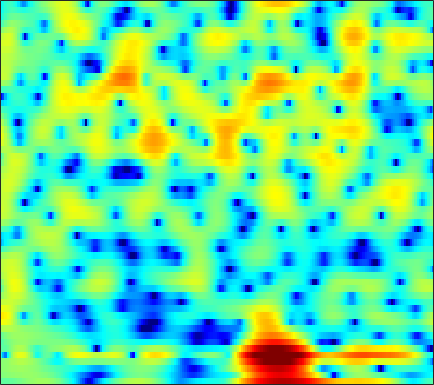

The file beside this chart, header and first rows:
-1.5359, -1.5522, -1.5424, -1.4942, -1.4287, -1.2963, -1.1123, -0.94407, -0.69129, -0.41148, -0.11392, 0.1098, 0.39745, 0.66902, 0.8557, 1.0733, 1.2468, 1.3411, 1.4179, 1.4385, 1.3965, 1.3157, 1.142, 0.89054
0.05271, 0.162, 0.2982, 0.4233, 0.5094, 0.6149, 0.7091, 0.7726, 0.8454, 0.9047, 0.9473, 0.9663, 0.974, 0.9586, 0.93, 0.8668, 0.7738, 0.6816, 0.5261, 0.3314, 0.09431, -0.1124, -0.4278, -0.7922
0.3721, 0.5359, 0.7296, 0.8958, 1.003, 1.124, 1.218, 1.272, 1.314, 1.323, 1.296, 1.251, 1.155, 1.017, 0.8884, 0.6813, 0.4363, 0.2301, -0.07154, -0.399, -0.7429, -1.007, -1.361, -1.71
0.5072, 0.5298, 0.66, 0.8957, 1.129, 1.472, 1.804, 2.018, 2.223, 2.313, 2.284, 2.183, 1.953, 1.625, 1.325, 0.8749, 0.3785, -0.01503, -0.5655, -1.163, -1.834, -2.396, -3.235, -4.152
-4.928, -9.377, -12.23, -5.55, -2.157, 0.8103, 2.712, 3.666, 4.431, 4.7, 4.512, 4.077, 3.082, 1.575, 0.07817, -2.338, -4.628, -5.282, -4.346, -2.84, -1.807, -1.442, -1.549, -2.359
-1.602, -1.698, -1.508, -0.9481, -0.3665, 0.4667, 1.216, 1.655, 2.025, 2.11, 1.885, 1.514, 0.7436, -0.314, -1.242, -2.474, -3.337, -3.509, -3.091, -2.291, -1.486, -0.9833, -0.4808, -0.1474
-2.208, -1.667, -1.027, -0.4693, -0.09854, 0.3286, 0.6719, 0.8646, 1.036, 1.1, 1.059, 0.9656, 0.7717, 0.528, 0.3359, 0.09775, -0.09703, -0.2028, -0.288, -0.3073, -0.2897, -0.2635, -0.2272, -0.2067
-1.343, -0.7373, -0.0945, 0.3909, 0.6692, 0.9451, 1.127, 1.2, 1.231, 1.204, 1.131, 1.051, 0.9224, 0.7789, 0.6613, 0.4963, 0.3301, 0.2036, 0.03226, -0.1405, -0.3189, -0.4562, -0.6454, -0.8455
1.827, 2.062, 2.252, 2.304, 2.258, 2.089, 1.823, 1.578, 1.223, 0.8743, 0.5702, 0.3908, 0.2156, 0.09791, 0.02797, -0.07289, -0.2025, -0.3362, -0.5751, -0.8851, -1.253, -1.556, -1.967, -2.366
5.394, 5.32, 5.059, 4.588, 4.078, 3.167, 1.984, 0.9204, -0.6833, -2.313, -3.489, -3.76, -3.325, -2.488, -1.888, -1.307, -1.041, -1.06, -1.373, -2.013, -2.951, -3.833, -5.143, -6.388
6.66, 6.513, 6.119, 5.471, 4.79, 3.57, 1.905, 0.2869, -2.569, -6.493, -10.74, -10.56, -7.061, -4.363, -3.047, -1.994, -1.588, -1.648, -2.163, -3.2, -4.828, -6.554, -9.801, -14.95
4.85, 4.848, 4.695, 4.369, 4.013, 3.386, 2.592, 1.911, 0.9633, 0.08153, -0.6119, -0.9552, -1.195, -1.288, -1.342, -1.478, -1.761, -2.099, -2.723, -3.555, -4.565, -5.419, -6.574, -7.583
2.766, 3.03, 3.29, 3.423, 3.431, 3.324, 3.088, 2.839, 2.435, 1.959, 1.444, 1.045, 0.497, -0.0615, -0.4973, -1.112, -1.751, -2.245, -2.936, -3.653, -4.375, -4.906, -5.601, -6.2
0.5537, 1.357, 2.299, 3.033, 3.427, 3.748, 3.856, 3.798, 3.541, 3.098, 2.494, 1.944, 1.099, 0.1605, -0.5812, -1.58, -2.539, -3.209, -4.024, -4.753, -5.422, -5.911, -6.585, -7.273
-2.061, -0.07677, 1.905, 3.305, 4.052, 4.694, 4.979, 4.973, 4.687, 4.099, 3.201, 2.322, 0.8685, -0.9223, -2.464, -4.681, -6.784, -7.884, -8.414, -8.267, -8.123, -8.236, -8.829, -10.13
-0.4567, 1.003, 2.598, 3.778, 4.418, 4.961, 5.147, 5.069, 4.68, 3.952, 2.865, 1.791, -0.03983, -2.443, -4.736, -8.797, -14.68, -18.72, -15.01, -11.36, -9.491, -8.868, -8.737, -9.311
1.592, 2.291, 3.101, 3.737, 4.068, 4.298, 4.282, 4.104, 3.639, 2.905, 1.923, 1.028, -0.3505, -1.897, -3.11, -4.643, -5.921, -6.561, -6.926, -6.887, -6.631, -6.421, -6.255, -6.167
2.425, 2.867, 3.344, 3.695, 3.844, 3.882, 3.728, 3.478, 2.949, 2.197, 1.234, 0.3717, -0.9262, -2.345, -3.432, -4.758, -5.758, -6.184, -6.302, -6, -5.468, -5.001, -4.452, -4.02
2.487, 2.846, 3.235, 3.493, 3.6, 3.612, 3.452, 3.203, 2.688, 1.947, 0.924, -0.04743, -1.682, -3.808, -5.858, -9.469, -14.13, -15.66, -12, -8.349, -5.83, -4.471, -3.102, -2.156
0.7366, 1.116, 1.577, 1.934, 2.134, 2.294, 2.308, 2.215, 1.948, 1.485, 0.8104, 0.1467, -0.9852, -2.414, -3.693, -5.575, -7.128, -7.436, -6.463, -4.739, -3.052, -2.005, -0.9031, -0.09633
-3.566, -2.914, -2.11, -1.413, -0.9948, -0.5793, -0.2954, -0.143, -0.02286, 0.01781, -0.003707, -0.07336, -0.2363, -0.4547, -0.6198, -0.8021, -0.8561, -0.7763, -0.5037, -0.06944, 0.4219, 0.7968, 1.227, 1.533
-9.69, -7.79, -6.081, -5.018, -4.538, -4.2, -3.989, -3.807, -3.43, -2.824, -2.082, -1.504, -0.7659, -0.1342, 0.2761, 0.7485, 1.154, 1.415, 1.74, 2.031, 2.262, 2.402, 2.531, 2.557
-8.092, -7.098, -6.274, -6.182, -6.623, -7.883, -9.96, -11.66, -11.67, -8.711, -5.667, -3.819, -1.897, -0.4459, 0.385, 1.243, 1.867, 2.217, 2.558, 2.774, 2.916, 2.96, 2.965, 2.91
-2.369, -2.462, -2.795, -3.487, -4.318, -5.945, -8.144, -9.739, -9.931, -7.494, -4.799, -3.104, -1.328, -0.01079, 0.74, 1.456, 1.903, 2.097, 2.172, 2.099, 1.942, 1.816, 1.684, 1.657
1.414, 1.252, 0.8909, 0.4192, -0.002783, -0.6317, -1.191, -1.493, -1.622, -1.421, -0.9945, -0.5746, -0.001949, 0.4857, 0.7719, 0.9971, 1, 0.8276, 0.3231, -0.4972, -1.68, -2.665, -3.77, -3.893
3.108, 3.021, 2.77, 2.38, 2, 1.421, 0.7902, 0.3179, -0.2519, -0.7239, -1.006, -1.1, -1.067, -0.9082, -0.7836, -0.6806, -0.7585, -1.014, -1.68, -2.898, -4.983, -7.442, -13.03, -16.04
3.352, 3.325, 3.111, 2.637, 2.127, 1.227, 0.0624, -0.9774, -2.59, -4.288, -5.718, -6.272, -6.084, -5.202, -4.439, -3.559, -2.935, -2.638, -2.489, -2.585, -2.817, -3.037, -3.087, -2.662
3.041, 3.136, 2.991, 2.536, 1.968, 0.8557, -0.7198, -2.305, -5.138, -9.384, -17.2, -29.95, -15.34, -10.32, -8.223, -6.386, -5.14, -4.396, -3.578, -2.833, -2.116, -1.581, -0.8605, -0.08818
2.838, 3.128, 3.202, 2.973, 2.569, 1.737, 0.5546, -0.5626, -2.293, -4.214, -5.944, -6.916, -7.615, -7.81, -7.901, -7.977, -7.857, -7.467, -6.463, -5.044, -3.6, -2.529, -1.272, -0.1789
2.911, 3.358, 3.691, 3.721, 3.559, 3.123, 2.436, 1.787, 0.7359, -0.4512, -1.793, -2.841, -4.432, -6.357, -8.229, -11.82, -18.17, -22.18, -14.19, -9.113, -5.904, -4.195, -2.451, -1.171
2.775, 3.26, 3.712, 3.916, 3.936, 3.761, 3.385, 2.968, 2.249, 1.345, 0.272, -0.6661, -2.081, -3.73, -5.095, -6.997, -8.535, -8.965, -8.229, -6.738, -5.198, -4.193, -3.137, -2.388
2.278, 2.741, 3.214, 3.548, 3.682, 3.702, 3.542, 3.299, 2.837, 2.203, 1.429, 0.7425, -0.2418, -1.296, -2.072, -3.015, -3.752, -4.134, -4.352, -4.297, -4.101, -3.898, -3.693, -3.651
1.343, 1.891, 2.556, 3.115, 3.413, 3.656, 3.702, 3.62, 3.335, 2.877, 2.234, 1.662, 0.7867, -0.2117, -0.9938, -2.049, -3.033, -3.655, -4.262, -4.532, -4.548, -4.468, -4.365, -4.427
-1.04, 0.2526, 1.729, 2.805, 3.374, 3.879, 4.095, 4.109, 3.921, 3.539, 2.959, 2.406, 1.432, 0.2325, -0.8902, -2.693, -4.864, -6.615, -8.502, -8.692, -7.302, -6.155, -4.915, -4.164
-2.599, -0.3793, 1.51, 2.672, 3.217, 3.591, 3.693, 3.617, 3.419, 3.094, 2.679, 2.247, 1.491, 0.4415, -0.6294, -2.582, -5.456, -8.485, -13.64, -12.81, -8.334, -5.898, -3.837, -2.622
1.93, 2.155, 2.365, 2.321, 2.119, 1.606, 0.9641, 0.4745, -0.03488, -0.2638, -0.2552, -0.1599, -0.0176, -0.08279, -0.256, -0.7097, -1.335, -1.81, -2.24, -2.292, -1.87, -1.472, -0.929, -0.5777
4.341, 3.732, 2.795, 1.578, 0.4063, -1.512, -4.054, -6.297, -9.232, -9.21, -6.636, -4.619, -2.583, -1.112, -0.3254, 0.4143, 0.8914, 1.092, 1.248, 1.311, 1.309, 1.224, 0.9945, 0.6027
5.034, 4.126, 2.672, 0.9065, -0.6215, -3.068, -5.99, -8.573, -11.71, -11.49, -8.43, -6.035, -3.45, -1.388, -0.2034, 1.034, 1.92, 2.401, 2.801, 2.962, 2.804, 2.521, 1.816, 0.7252
4.277, 3.281, 1.665, -0.2384, -1.869, -4.205, -6.52, -7.889, -8.835, -8.329, -6.735, -5.3, -3.293, -1.509, -0.3196, 0.9971, 2.007, 2.591, 3.128, 3.371, 3.323, 3.079, 2.437, 1.347
2.324, 1.374, -0.2426, -2.222, -4.091, -7.165, -11.74, -17.67, -29.45, -14.71, -9.534, -6.976, -4.485, -2.572, -1.411, -0.1129, 0.9261, 1.542, 2.171, 2.575, 2.824, 2.858, 2.744, 2.413
0.07801, -0.7141, -1.897, -3.258, -4.383, -6.075, -7.738, -8.732, -9.268, -8.568, -7.143, -6.083, -4.681, -3.459, -2.671, -1.752, -0.9448, -0.3824, 0.2686, 0.8868, 1.445, 1.795, 2.19, 2.509
-2.377, -2.946, -3.474, -3.93, -4.226, -4.602, -4.93, -5.097, -5.17, -5.075, -4.835, -4.66, -4.362, -4.139, -3.969, -3.752, -3.456, -3.102, -2.393, -1.489, -0.5112, 0.2603, 1.214, 2.08
-7.627, -7.687, -6.786, -5.638, -4.964, -4.269, -3.873, -3.714, -3.602, -3.644, -3.853, -4.026, -4.53, -5.28, -6.051, -7.304, -8.514, -8.908, -7.855, -5.696, -3.325, -1.729, 0.1265, 1.641
-18.15, -14.67, -9.198, -6.27, -4.966, -3.897, -3.34, -3.156, -3.144, -3.294, -3.605, -3.965, -4.729, -5.889, -7.233, -9.914, -14.6, -20.02, -15.36, -9.005, -5.152, -2.933, -0.5756, 1.304
-3.107, -3.26, -3.09, -2.814, -2.676, -2.807, -3.182, -3.579, -4.142, -4.496, -4.554, -4.628, -4.651, -4.889, -5.249, -5.93, -6.552, -6.78, -6.408, -5.428, -3.935, -2.657, -0.9121, 0.7805
1.378, 1.343, 1.072, 0.5288, -0.1312, -1.473, -3.553, -5.741, -9.326, -11.27, -8.814, -6.633, -4.663, -3.632, -3.276, -3.306, -3.736, -4.252, -5.274, -6.25, -6.301, -5.413, -3.119, -0.6124
3.046, 3.22, 3.094, 2.549, 1.821, 0.4166, -1.605, -3.554, -6.516, -7.901, -6.324, -4.633, -2.954, -1.961, -1.675, -1.795, -2.573, -3.635, -5.999, -10.18, -17.55, -13.41, -6.472, -2.365
2.824, 2.962, 2.917, 2.603, 2.223, 1.521, 0.6907, 0.04699, -0.6901, -1.153, -1.29, -1.228, -1.079, -0.9924, -1.037, -1.281, -1.777, -2.315, -3.112, -3.819, -4.09, -3.847, -2.948, -1.807
2.66, 2.701, 2.646, 2.466, 2.26, 1.892, 1.462, 1.124, 0.7018, 0.3219, 0.01916, -0.1499, -0.3405, -0.5244, -0.6577, -0.8991, -1.151, -1.364, -1.649, -1.879, -2.022, -2.049, -1.969, -1.825
2.791, 2.844, 2.823, 2.694, 2.522, 2.224, 1.839, 1.523, 1.088, 0.6744, 0.3034, 0.05624, -0.1881, -0.3876, -0.5011, -0.6384, -0.7673, -0.8673, -1.028, -1.238, -1.477, -1.675, -2.011, -2.39
3.149, 3.312, 3.399, 3.318, 3.141, 2.757, 2.227, 1.744, 1.028, 0.3162, -0.2998, -0.6355, -0.8927, -0.9173, -0.8569, -0.6911, -0.5719, -0.5246, -0.5428, -0.6807, -0.9551, -1.282, -1.918, -2.819
3.497, 3.88, 4.161, 4.166, 3.985, 3.449, 2.585, 1.695, 0.1961, -1.628, -3.421, -4.289, -4.319, -3.344, -2.466, -1.463, -0.7487, -0.4133, -0.1788, -0.1315, -0.2779, -0.5269, -1.041, -1.947
2.57, 3.242, 3.804, 4.001, 3.892, 3.385, 2.379, 1.237, -0.972, -4.366, -10.23, -19.96, -13.36, -7.056, -4.66, -2.868, -1.941, -1.622, -1.519, -1.555, -1.527, -1.387, -1.115, -0.8926
-0.1211, 0.8175, 1.748, 2.283, 2.415, 2.27, 1.737, 1.088, -0.09309, -1.518, -2.928, -3.65, -3.955, -3.646, -3.369, -3.263, -3.7, -4.45, -6.081, -8.18, -8.884, -7.46, -4.727, -2.332
-3.271, -2.026, -0.741, 0.1149, 0.5198, 0.752, 0.7066, 0.5182, 0.1198, -0.3868, -0.8913, -1.241, -1.618, -2.003, -2.332, -2.936, -3.95, -5.109, -7.445, -10.82, -12.48, -9.851, -5.645, -2.521
-5.261, -4.022, -2.786, -1.911, -1.458, -1.122, -1.035, -1.096, -1.282, -1.522, -1.758, -1.91, -2.071, -2.206, -2.312, -2.515, -2.777, -3.021, -3.336, -3.438, -3.106, -2.512, -1.4, -0.07046
-5.691, -4.798, -3.832, -3.152, -2.866, -2.748, -2.929, -3.217, -3.725, -4.208, -4.496, -4.484, -4.22, -3.713, -3.292, -2.757, -2.258, -1.909, -1.439, -0.939, -0.3708, 0.1186, 0.8534, 1.621
-5.872, -4.86, -3.804, -3.192, -3.054, -3.307, -4.098, -5.088, -6.979, -9.418, -11.24, -10.89, -8.654, -6.362, -4.95, -3.459, -2.334, -1.644, -0.8483, -0.1395, 0.5446, 1.053, 1.746, 2.408
